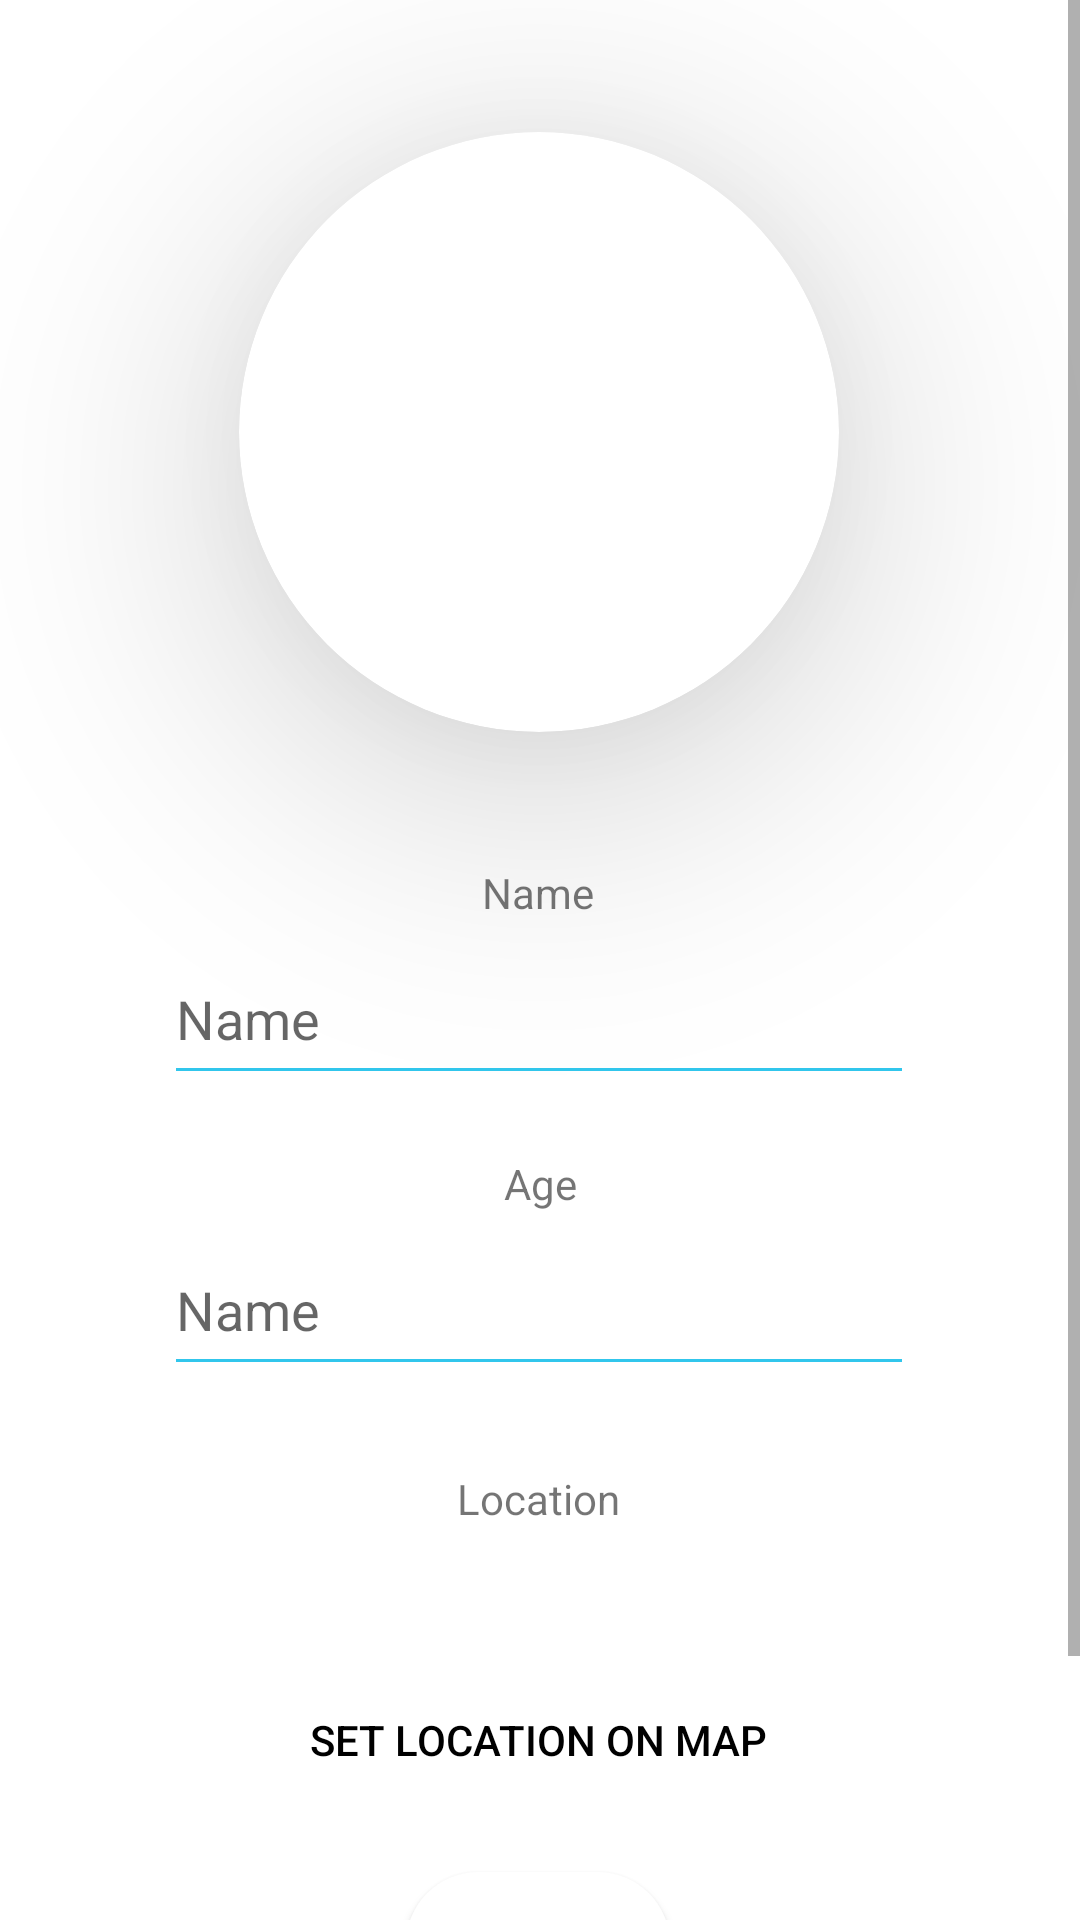

Write the Android layout XML for this screen, with the resource values it uses.
<!-- AndroidManifest.xml: application theme Theme.TeamSport -->
<!-- res/layout/fragment_edit_pfofile.xml -->
<?xml version="1.0" encoding="utf-8"?>
<ScrollView xmlns:android="http://schemas.android.com/apk/res/android"
    xmlns:app="http://schemas.android.com/apk/res-auto"
    xmlns:tools="http://schemas.android.com/tools"
    android:fillViewport="true"
    android:layout_width="match_parent"
    android:layout_height="match_parent"
    tools:context=".presentation.fragments.fragment.profileFragment.EditProfileFragment">

    <androidx.constraintlayout.widget.ConstraintLayout
        android:layout_width="match_parent"
        android:layout_height="wrap_content">


        <EditText
            android:id="@+id/edit_profile_age"
            android:layout_width="250dp"
            android:layout_height="54dp"
            android:layout_marginTop="4dp"
            android:backgroundTint="@color/purple_700"
            android:ems="10"
            android:hint="@string/name"
            android:inputType="textPersonName"
            app:layout_constraintEnd_toEndOf="parent"
            app:layout_constraintHorizontal_bias="0.496"
            app:layout_constraintStart_toStartOf="parent"
            app:layout_constraintTop_toBottomOf="@+id/textView18" />

        <EditText
            android:id="@+id/edit_profile_name"
            android:layout_width="250dp"
            android:layout_height="54dp"
            android:layout_marginTop="4dp"
            android:backgroundTint="@color/purple_700"
            android:ems="10"
            android:hint="@string/name"
            android:inputType="textPersonName"
            app:layout_constraintEnd_toEndOf="parent"
            app:layout_constraintHorizontal_bias="0.496"
            app:layout_constraintStart_toStartOf="parent"
            app:layout_constraintTop_toBottomOf="@+id/textView16" />

        <Button
            android:id="@+id/editProfile_saveNewProfileData_button"
            android:layout_width="wrap_content"
            android:layout_height="wrap_content"
            android:layout_marginTop="20dp"
            android:layout_marginBottom="70dp"
            android:text="@string/save"
            android:background="@drawable/background_button"
            app:layout_constraintBottom_toBottomOf="parent"
            app:layout_constraintEnd_toEndOf="parent"
            app:layout_constraintHorizontal_bias="0.498"
            app:layout_constraintStart_toStartOf="parent"
            app:layout_constraintTop_toBottomOf="@+id/editProfile_toMapButton" />

        <androidx.cardview.widget.CardView
            android:id="@+id/cardView2"
            android:layout_width="200dp"
            android:layout_height="200dp"
            android:layout_marginTop="44dp"
            app:cardCornerRadius="100dp"
            app:cardElevation="50dp"
            app:layout_constraintEnd_toEndOf="parent"
            app:layout_constraintHorizontal_bias="0.497"
            app:layout_constraintStart_toStartOf="parent"
            app:layout_constraintTop_toTopOf="parent">

            <ImageView
                android:id="@+id/edit_profile_image"
                android:layout_width="match_parent"
                android:layout_height="match_parent"
                android:scaleType="centerCrop"
                android:src="@drawable/person_profile_image"
                tools:ignore="ContentDescription" />
        </androidx.cardview.widget.CardView>

        <TextView
            android:id="@+id/textView16"
            android:layout_width="wrap_content"
            android:layout_height="wrap_content"
            android:layout_marginTop="44dp"
            android:text="@string/name"
            app:layout_constraintEnd_toEndOf="parent"
            app:layout_constraintHorizontal_bias="0.498"
            app:layout_constraintStart_toStartOf="parent"
            app:layout_constraintTop_toBottomOf="@+id/cardView2" />

        <TextView
            android:id="@+id/textView18"
            android:layout_width="wrap_content"
            android:layout_height="wrap_content"
            android:layout_marginTop="20dp"
            android:text="@string/age"
            app:layout_constraintEnd_toEndOf="parent"
            app:layout_constraintStart_toStartOf="parent"
            app:layout_constraintTop_toBottomOf="@+id/edit_profile_name" />

        <TextView
            android:id="@+id/textView19"
            android:layout_width="wrap_content"
            android:layout_height="wrap_content"
            android:layout_marginTop="28dp"
            android:text="@string/location"
            app:layout_constraintEnd_toEndOf="parent"
            app:layout_constraintHorizontal_bias="0.498"
            app:layout_constraintStart_toStartOf="parent"
            app:layout_constraintTop_toBottomOf="@+id/edit_profile_age" />

        <TextView
            android:id="@+id/editProfile_addressTextView"
            android:layout_width="wrap_content"
            android:layout_height="wrap_content"
            android:layout_marginTop="20dp"
            app:layout_constraintEnd_toEndOf="parent"
            app:layout_constraintHorizontal_bias="0.498"
            app:layout_constraintStart_toStartOf="parent"
            app:layout_constraintTop_toBottomOf="@+id/textView19" />

        <Button
            android:id="@+id/editProfile_toMapButton"
            android:layout_width="wrap_content"
            android:layout_height="wrap_content"
            android:layout_marginTop="8dp"
            android:background="@android:color/transparent"
            android:text="@string/set_location_on_map"
            android:textColor="@color/black"
            app:layout_constraintEnd_toEndOf="parent"
            app:layout_constraintHorizontal_bias="0.497"
            app:layout_constraintStart_toStartOf="parent"
            app:layout_constraintTop_toBottomOf="@+id/editProfile_addressTextView" />

        <ProgressBar
            android:id="@+id/editProfile_progressBar"
            style="?android:attr/progressBarStyle"
            android:layout_width="wrap_content"
            android:layout_height="wrap_content"
            android:visibility="gone"
            app:layout_constraintBottom_toBottomOf="@+id/editProfile_saveNewProfileData_button"
            app:layout_constraintEnd_toEndOf="@+id/editProfile_saveNewProfileData_button"
            app:layout_constraintStart_toStartOf="@+id/editProfile_saveNewProfileData_button"
            app:layout_constraintTop_toTopOf="@+id/editProfile_saveNewProfileData_button" />


    </androidx.constraintlayout.widget.ConstraintLayout>

</ScrollView>
<!-- resources referenced by this layout -->
<resources>
  <color name="black">#FF000000</color>
  <color name="purple_700">#31C6EC</color>
  <!-- drawable background_button (drawable) -->
  <?xml version="1.0" encoding="utf-8"?>
  <shape xmlns:android="http://schemas.android.com/apk/res/android"
      android:shape="rectangle">
      <solid android:color="@color/white"/>
  
      <corners
          android:topRightRadius="40dp"
          android:topLeftRadius="40dp"
          android:bottomRightRadius="40dp"
          android:bottomLeftRadius="40dp"/>
  
  </shape>
  <!-- drawable person_profile_image: jpg bitmap (drawable-en, 39607 bytes) -->
  <string name="age">Age</string>
  <string name="location">Location</string>
  <string name="name">Name</string>
  <string name="save">Save</string>
  <string name="set_location_on_map">Set location on map</string>
  <style name="Theme.TeamSport" parent="Theme.MaterialComponents.DayNight.DarkActionBar">
          <item name="android:actionOverflowButtonStyle">@style/MyActionButtonOverflow</item>
  
          <item name="colorPrimary">@color/purple_500</item>
          <item name="colorPrimaryVariant">@color/purple_700</item>
          <item name="colorOnPrimary">@color/white</item>
  
          <item name="colorSecondary">@color/purple_700</item>
          <item name="colorSecondaryVariant">@color/teal_700</item>
          <item name="colorOnSecondary">@color/black</item>
  
          <item name="android:statusBarColor" tools:targetApi="l">?attr/colorPrimaryVariant</item>
      </style>
  <color name="white">#FFFFFFFF</color>
  <style name="MyActionButtonOverflow" parent="android:style/Widget.Holo.Light.ActionButton.Overflow">
          <item name="android:src">@drawable/ic_baseline_settings_24</item>
      </style>
  <color name="purple_500">#31C6EC</color>
  <color name="teal_700">#FF018786</color>
</resources>
